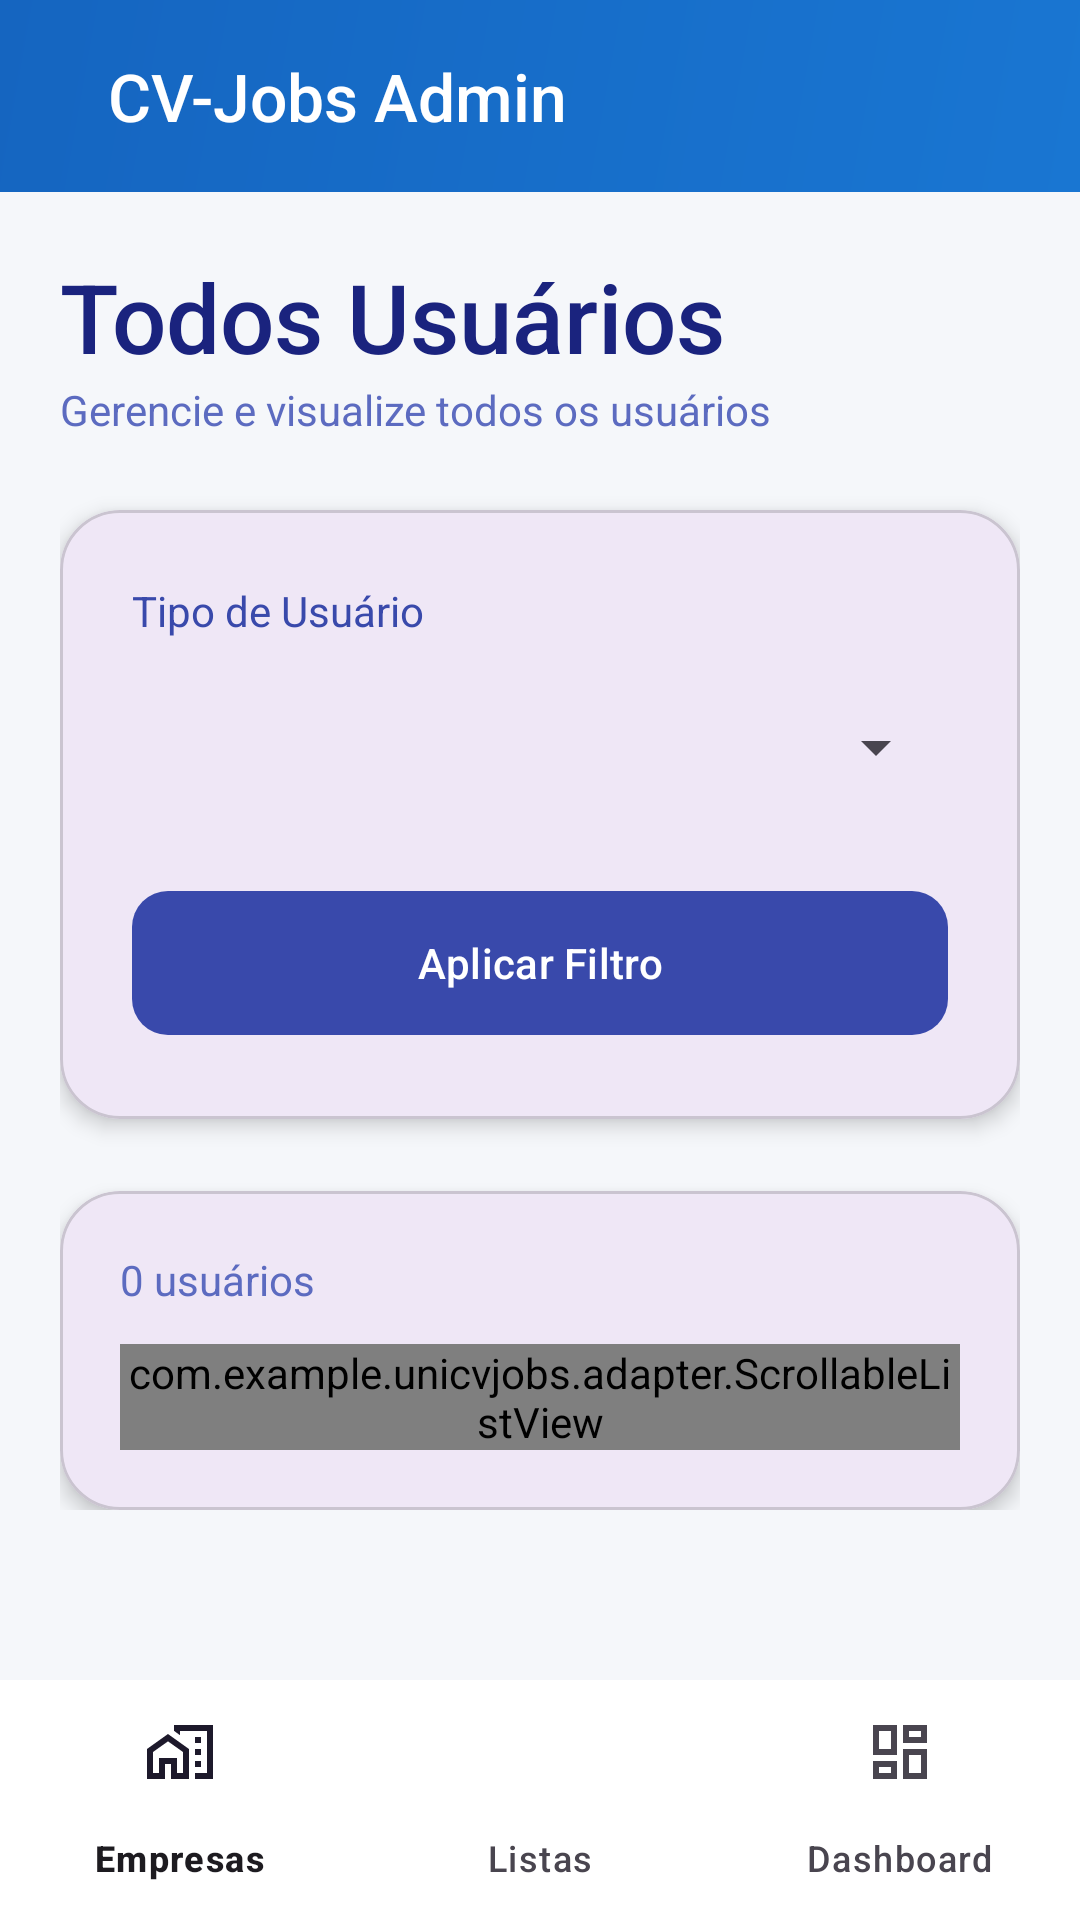

The Android layout XML behind this screen, and the referenced resources:
<!-- AndroidManifest.xml: application theme Theme.UnicvJobs -->
<!-- res/layout/activity_listas.xml -->
<?xml version="1.0" encoding="utf-8"?>
<LinearLayout xmlns:android="http://schemas.android.com/apk/res/android"
    xmlns:app="http://schemas.android.com/apk/res-auto"
    xmlns:tools="http://schemas.android.com/tools"
    android:id="@+id/main"
    android:layout_width="match_parent"
    android:layout_height="match_parent"
    android:orientation="vertical"
    android:background="#F5F7FA"
    android:fitsSystemWindows="true"
    tools:context=".admin.Listas">

    <com.google.android.material.appbar.MaterialToolbar
        android:layout_width="match_parent"
        android:layout_height="?attr/actionBarSize"
        android:background="@drawable/toolbar_gradient"
        android:elevation="8dp"
        app:titleTextColor="#FFFFFF">

        <LinearLayout
            android:layout_width="match_parent"
            android:layout_height="match_parent"
            android:orientation="horizontal"
            android:gravity="center_vertical"
            android:paddingStart="20dp"
            android:paddingEnd="20dp">

            <TextView
                android:layout_width="0dp"
                android:layout_height="wrap_content"
                android:layout_weight="1"
                android:text="CV-Jobs Admin"
                android:textSize="22sp"
                android:textColor="#FFFFFF"
                android:fontFamily="sans-serif-medium" />
        </LinearLayout>
    </com.google.android.material.appbar.MaterialToolbar>

    <androidx.core.widget.NestedScrollView
        android:layout_width="match_parent"
        android:layout_height="0dp"
        android:layout_weight="1"
        android:clipToPadding="false"
        android:padding="20dp">

        <LinearLayout
            android:layout_width="match_parent"
            android:layout_height="wrap_content"
            android:orientation="vertical">

            <LinearLayout
                android:layout_width="match_parent"
                android:layout_height="wrap_content"
                android:orientation="vertical"
                android:layout_marginBottom="24dp">

                <TextView
                    android:layout_width="match_parent"
                    android:layout_height="wrap_content"
                    android:text="Todos Usuários"
                    android:textSize="32sp"
                    android:textColor="#1A237E"
                    android:fontFamily="sans-serif-medium"/>

                <TextView
                    android:layout_width="match_parent"
                    android:layout_height="wrap_content"
                    android:text="Gerencie e visualize todos os usuários"
                    android:textSize="14sp"
                    android:textColor="#5C6BC0"/>
            </LinearLayout>

            <com.google.android.material.card.MaterialCardView
                android:layout_width="match_parent"
                android:layout_height="wrap_content"
                app:cardCornerRadius="20dp"
                app:cardElevation="4dp"
                android:layout_marginBottom="24dp">

                <LinearLayout
                    android:layout_width="match_parent"
                    android:layout_height="wrap_content"
                    android:orientation="vertical"
                    android:padding="24dp">

                    <TextView
                        android:layout_width="match_parent"
                        android:layout_height="wrap_content"
                        android:text="Tipo de Usuário"
                        android:textSize="14sp"
                        android:textColor="#3949AB"
                        android:layout_marginBottom="8dp"/>

                    <Spinner
                        android:id="@+id/spinnerTipo"
                        android:layout_width="match_parent"
                        android:layout_height="56dp"
                        android:layout_marginBottom="16dp" />

                    <com.google.android.material.button.MaterialButton
                        android:id="@+id/buttonFiltro"
                        android:layout_width="match_parent"
                        android:layout_height="56dp"
                        android:text="Aplicar Filtro"
                        app:cornerRadius="12dp"
                        app:backgroundTint="#3949AB"/>
                </LinearLayout>
            </com.google.android.material.card.MaterialCardView>

            <com.google.android.material.card.MaterialCardView
                android:id="@+id/list_card"
                android:layout_width="match_parent"
                android:layout_height="wrap_content"
                app:cardCornerRadius="20dp"
                app:cardElevation="4dp">

                <LinearLayout
                    android:layout_width="match_parent"
                    android:layout_height="wrap_content"
                    android:orientation="vertical"
                    android:padding="20dp">

                    <TextView
                        android:id="@+id/textResultCount"
                        android:layout_width="wrap_content"
                        android:layout_height="wrap_content"
                        android:text="0 usuários"
                        android:textColor="#5C6BC0"
                        android:layout_marginBottom="12dp"/>

                    <com.example.unicvjobs.adapter.ScrollableListView
                        android:id="@+id/listaUsers"
                        android:layout_width="match_parent"
                        android:layout_height="wrap_content"
                        android:divider="#EEEEEE"
                        android:dividerHeight="1dp" />

                    <LinearLayout
                        android:id="@+id/emptyStateView"
                        android:layout_width="match_parent"
                        android:layout_height="wrap_content"
                        android:orientation="vertical"
                        android:gravity="center"
                        android:padding="40dp"
                        android:visibility="gone">

                        <ImageView
                            android:layout_width="60dp"
                            android:layout_height="60dp"
                            android:src="@android:drawable/ic_menu_search"
                            android:layout_marginBottom="8dp"/>

                        <TextView
                            android:layout_width="wrap_content"
                            android:layout_height="wrap_content"
                            android:text="Nenhum usuário encontrado" />
                    </LinearLayout>
                </LinearLayout>
            </com.google.android.material.card.MaterialCardView>
        </LinearLayout>
    </androidx.core.widget.NestedScrollView>

    <com.google.android.material.bottomnavigation.BottomNavigationView
        android:id="@+id/nav_bar_admin"
        android:layout_width="match_parent"
        android:layout_height="wrap_content"
        android:background="#FFFFFF"
        app:menu="@menu/admin_nav_bar" />

</LinearLayout>
<!-- resources referenced by this layout -->
<resources>
  <!-- drawable toolbar_gradient (drawable) -->
  <shape xmlns:android="http://schemas.android.com/apk/res/android">
      <gradient
          android:startColor="#1976D2"
          android:endColor="#1565C0"
          android:angle="135"/>
      <corners android:radius="0dp"/>
  </shape>
  <style name="Theme.UnicvJobs" parent="Base.Theme.UnicvJobs" />
  <style name="Base.Theme.UnicvJobs" parent="Theme.Material3.DayNight.NoActionBar">
          
          
      </style>
</resources>
